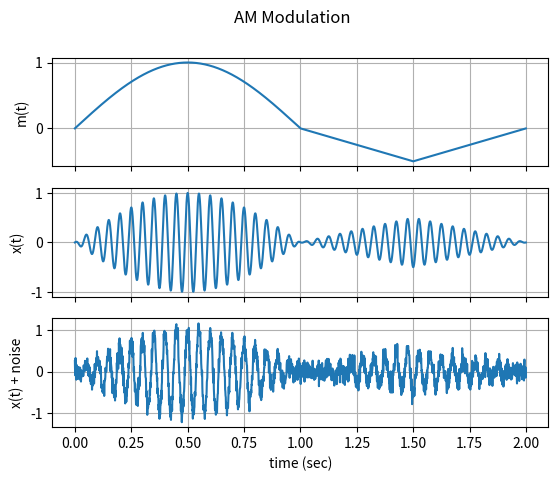

Python code for this plot:
import numpy as np
import matplotlib.pyplot as plt

# time resulotion
r = 0.001

# Time span
t = np.arange(0, 2, r)
# Data signal
m_t = np.hstack((np.sin(np.pi * np.arange(0, 1, r)), -np.arange(1, 1.5, r) + 1, np.arange(1.5, 2, r) - 2))

# Carrier frequency
fc = 20
# AM modulated signal
x_t = m_t * np.cos(2 * np.pi * fc * t)

# SNR
snr_db = 10
# Calculate signal power and convert to dB 
x_t_watts = np.mean(x_t**2)
x_t_db = 10 * np.log10(x_t_watts)

# Calculate noise according to [2] then convert to watts
noise_db = x_t_db - snr_db
noise_watts = 10 ** (noise_db / 10)

# Generate AWGN noise
noise = np.random.normal(0.0, np.sqrt(noise_watts), len(x_t))
y_t = x_t + noise


fig, axs = plt.subplots(3)
fig.suptitle('AM Modulation')
axs[0].plot(t , m_t)
axs[1].plot(t , x_t)
axs[2].plot(t , y_t)

axs[0].set(ylabel='m(t)')    
axs[1].set(ylabel='x(t)')    
axs[2].set(xlabel='time (sec)', ylabel='x(t) + noise')    

# Hide x labels and tick labels for all but bottom plot.
for ax in axs:
    ax.label_outer()
    ax.grid()

plt.show()